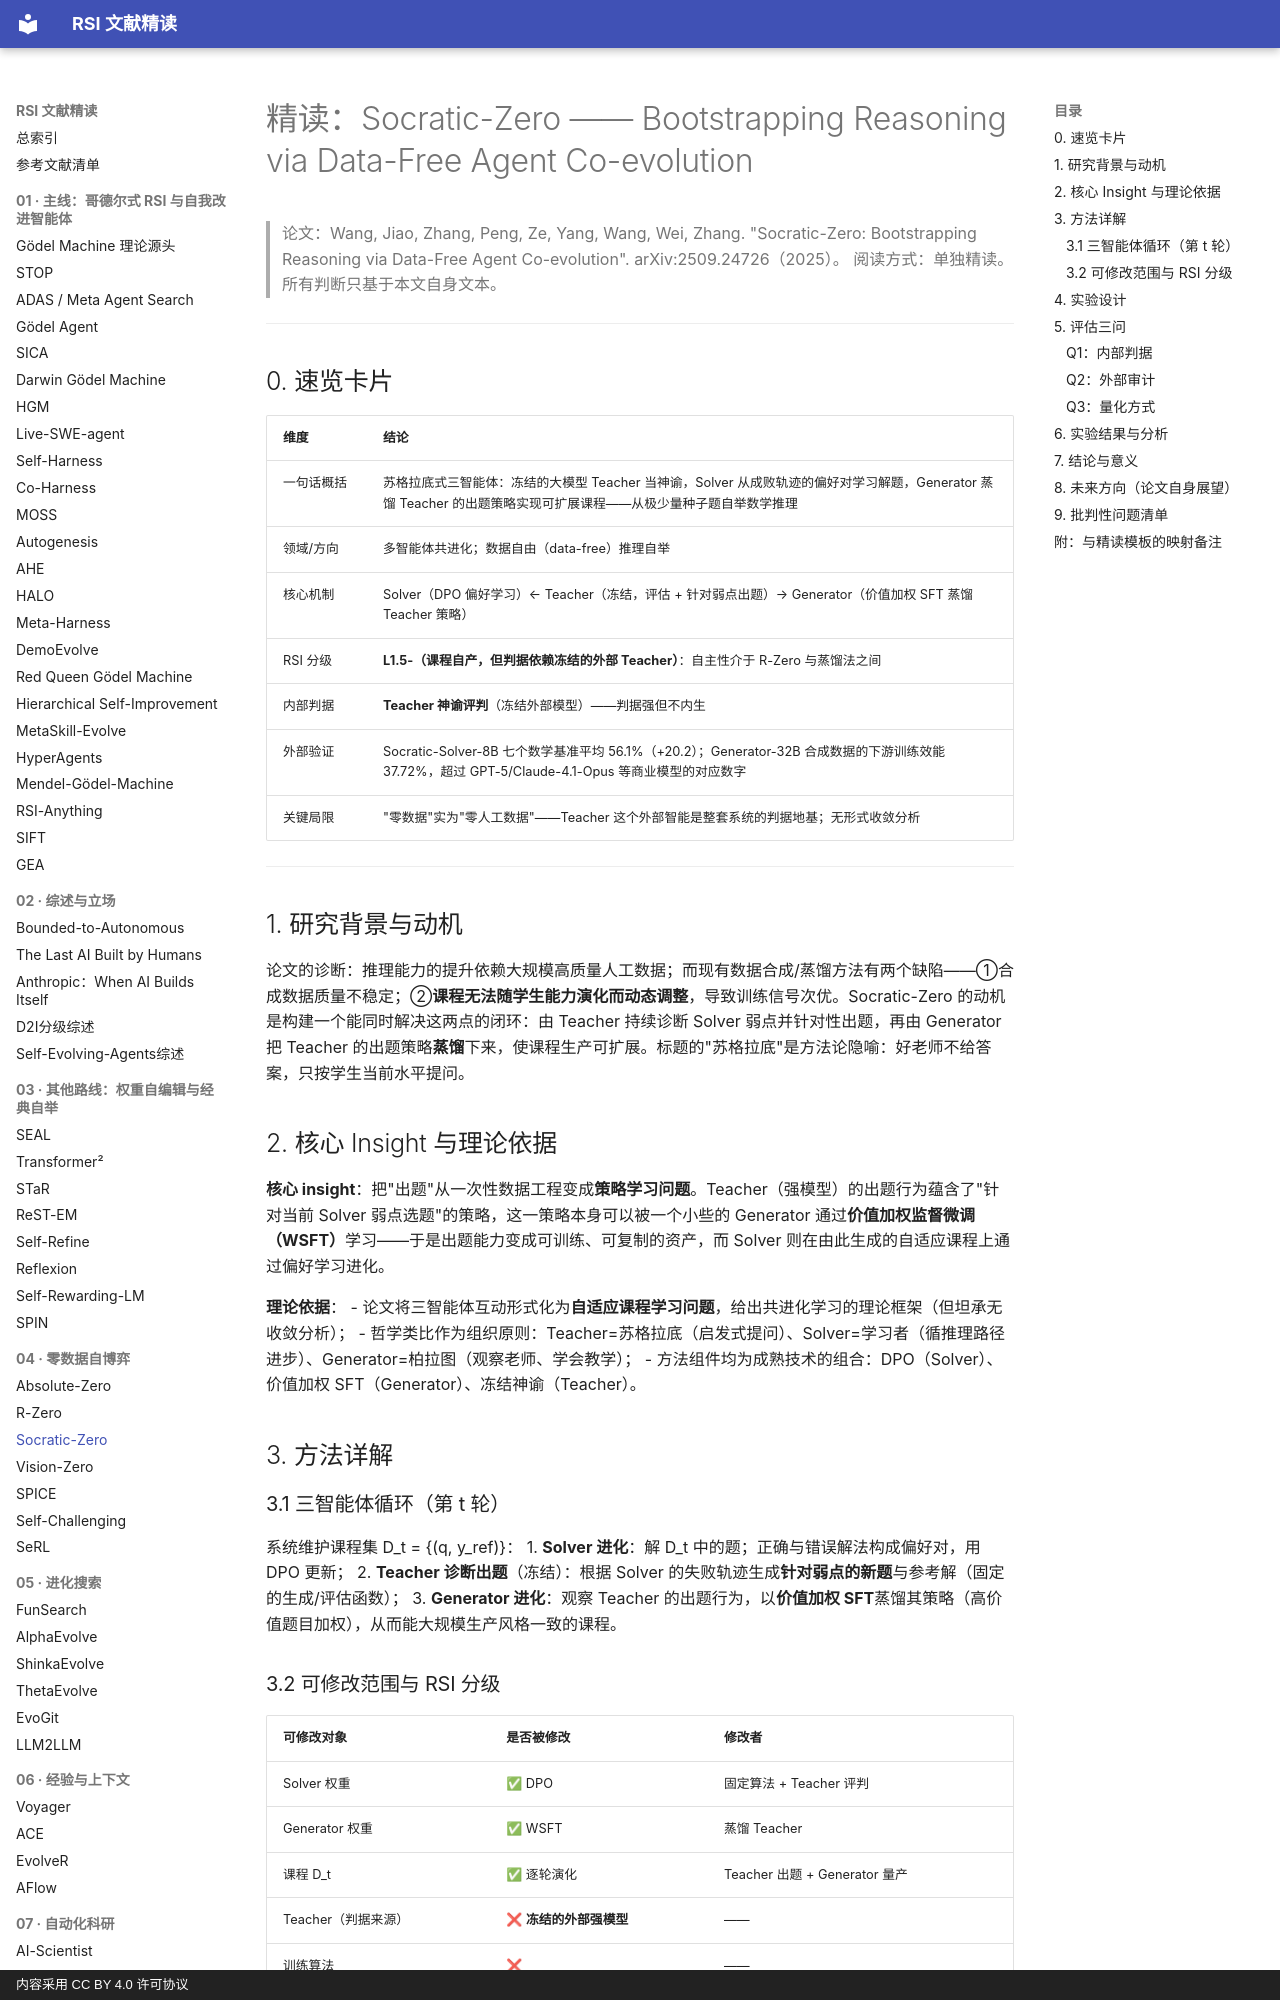

repository: zlven/RSI-Papers-Reading · page: 04-零数据自博弈-03-Socratic-Zero-精读/index.html · generator: mkdocs · copyright: 内容采用 CC BY 4.0 许可协议

# 精读：Socratic-Zero —— Bootstrapping Reasoning via Data-Free Agent Co-evolution

> 论文：Wang, Jiao, Zhang, Peng, Ze, Yang, Wang, Wei, Zhang. "Socratic-Zero: Bootstrapping Reasoning via Data-Free Agent Co-evolution". arXiv:2509.24726（2025）。
> 阅读方式：单独精读。所有判断只基于本文自身文本。

---

## 0. 速览卡片

| 维度 | 结论 |
|---|---|
| 一句话概括 | 苏格拉底式三智能体：冻结的大模型 Teacher 当神谕，Solver 从成败轨迹的偏好对学习解题，Generator 蒸馏 Teacher 的出题策略实现可扩展课程——从极少量种子题自举数学推理 |
| 领域/方向 | 多智能体共进化；数据自由（data-free）推理自举 |
| 核心机制 | Solver（DPO 偏好学习）← Teacher（冻结，评估 + 针对弱点出题）→ Generator（价值加权 SFT 蒸馏 Teacher 策略） |
| RSI 分级 | **L1.5-（课程自产，但判据依赖冻结的外部 Teacher）**：自主性介于 R-Zero 与蒸馏法之间 |
| 内部判据 | **Teacher 神谕评判**（冻结外部模型）——判据强但不内生 |
| 外部验证 | Socratic-Solver-8B 七个数学基准平均 56.1%（+20.2）；Generator-32B 合成数据的下游训练效能 37.72%，超过 GPT-5/Claude-4.1-Opus 等商业模型的对应数字 |
| 关键局限 | "零数据"实为"零人工数据"——Teacher 这个外部智能是整套系统的判据地基；无形式收敛分析 |

---

## 1. 研究背景与动机

论文的诊断：推理能力的提升依赖大规模高质量人工数据；而现有数据合成/蒸馏方法有两个缺陷——①合成数据质量不稳定；②**课程无法随学生能力演化而动态调整**，导致训练信号次优。Socratic-Zero 的动机是构建一个能同时解决这两点的闭环：由 Teacher 持续诊断 Solver 弱点并针对性出题，再由 Generator 把 Teacher 的出题策略**蒸馏**下来，使课程生产可扩展。标题的"苏格拉底"是方法论隐喻：好老师不给答案，只按学生当前水平提问。

## 2. 核心 Insight 与理论依据

**核心 insight**：把"出题"从一次性数据工程变成**策略学习问题**。Teacher（强模型）的出题行为蕴含了"针对当前 Solver 弱点选题"的策略，这一策略本身可以被一个小些的 Generator 通过**价值加权监督微调（WSFT）**学习——于是出题能力变成可训练、可复制的资产，而 Solver 则在由此生成的自适应课程上通过偏好学习进化。

**理论依据**：
- 论文将三智能体互动形式化为**自适应课程学习问题**，给出共进化学习的理论框架（但坦承无收敛分析）；
- 哲学类比作为组织原则：Teacher=苏格拉底（启发式提问）、Solver=学习者（循推理路径进步）、Generator=柏拉图（观察老师、学会教学）；
- 方法组件均为成熟技术的组合：DPO（Solver）、价值加权 SFT（Generator）、冻结神谕（Teacher）。

## 3. 方法详解

### 3.1 三智能体循环（第 t 轮）

系统维护课程集 D_t = {(q, y_ref)}：
1. **Solver 进化**：解 D_t 中的题；正确与错误解法构成偏好对，用 DPO 更新；
2. **Teacher 诊断出题**（冻结）：根据 Solver 的失败轨迹生成**针对弱点的新题**与参考解（固定的生成/评估函数）；
3. **Generator 进化**：观察 Teacher 的出题行为，以**价值加权 SFT**蒸馏其策略（高价值题目加权），从而能大规模生产风格一致的课程。
